Run: headless pygame with SDL's dummy video driver; simulated clock (each Clock.tick advances the game by its frame time, no real sleeping); random seed 0; keys injected as events and as key.get_pressed() state; no mouse input.
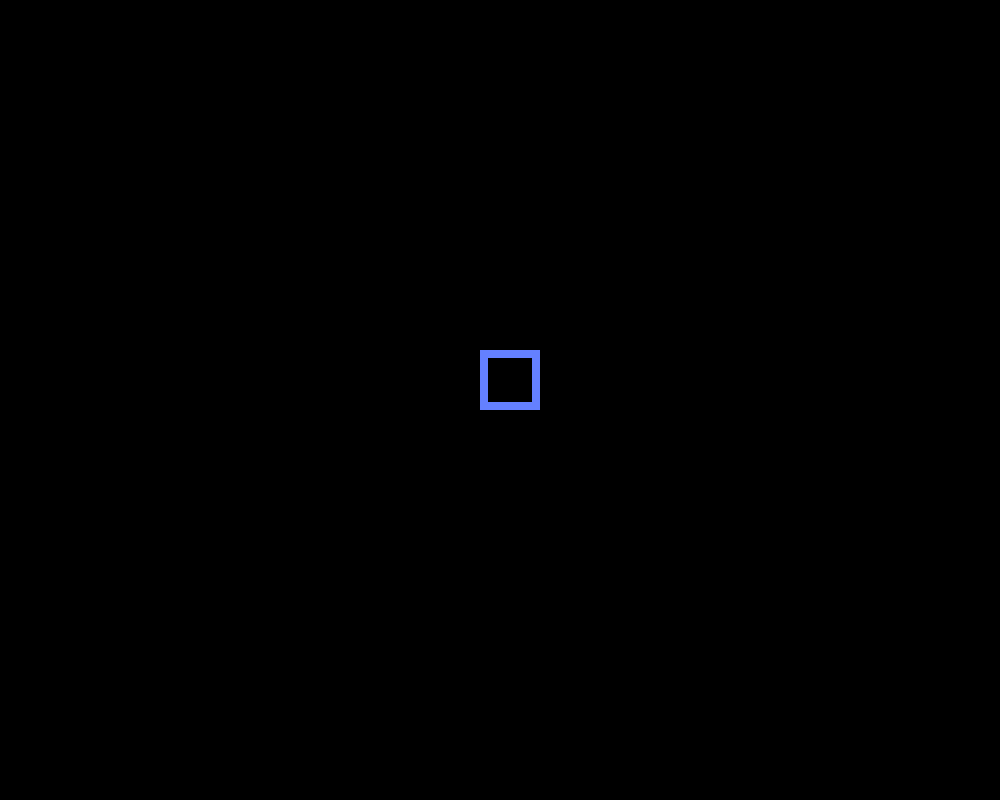
Frame 1 of 4 · flips 1–60 · no input
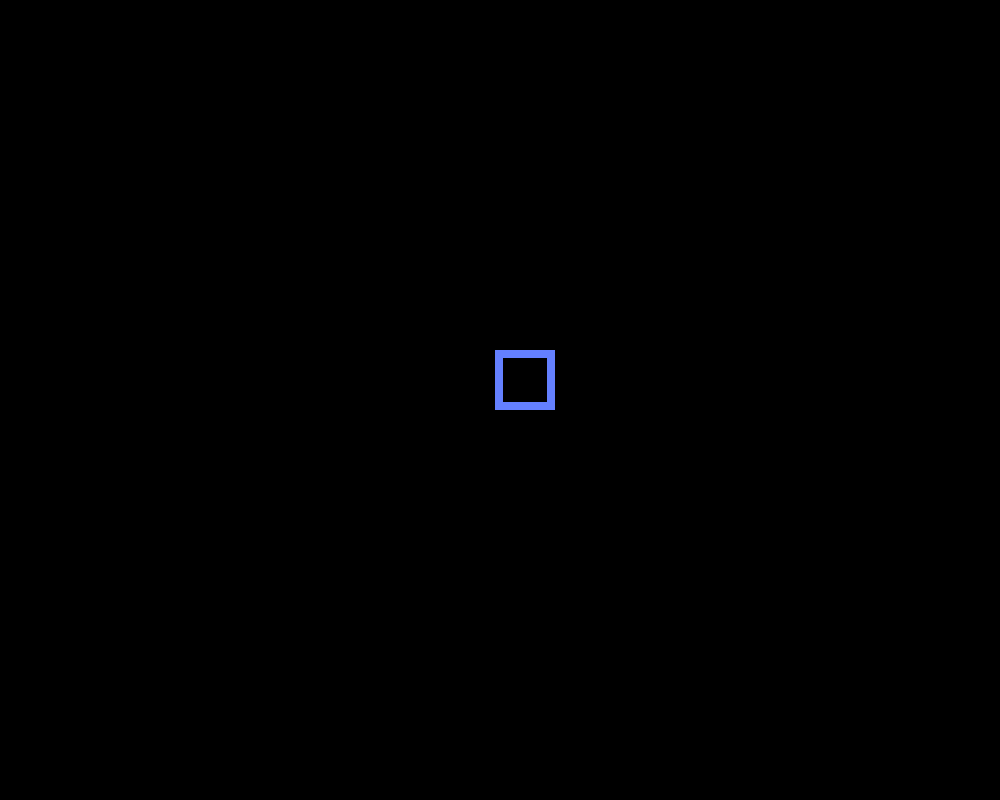
Frame 2 of 4 · flips 61–180 · tapped SPACE, RETURN · held RIGHT (→), D
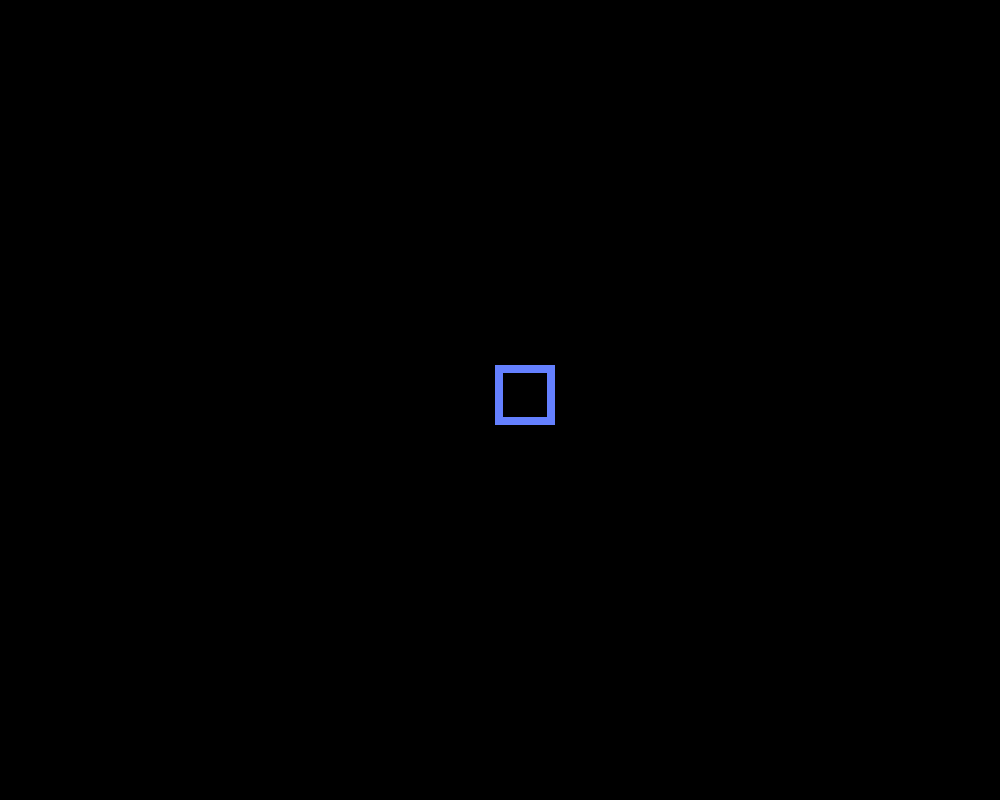
Frame 3 of 4 · flips 181–300 · held DOWN (↓), S
Frame 4 of 4 · flips 301–420 · held LEFT (←), A, UP (↑), W · screen same as frame 1, image omitted

The pygame program that drew these frames:

import pygame
import sys
#### from pygame.locals import * - чтобы меньше писать

FPS = 60
W = 1000 #ширина
H = 800 #высота
x = 480
y = 350
PUR = (100, 128, 255)

pygame.init()
sc = pygame.display.set_mode ((W,H)) #длина высота окна
pygame.draw.rect(sc, PUR, (x, y, 60, 60), 8)

clock = pygame.time.Clock()



pygame.display.update() #обновление экрана


while True:

    for i in pygame.event.get():  # в пг из папки ивент фн гет, присваиает перем зн
        if i.type == pygame.QUIT:
            sys.exit()  # кнц
        elif i.type == pygame.KEYDOWN:
            if i.key == pygame.K_LEFT:
                x -= 15
            elif i.key == pygame.K_RIGHT:
                x += 15
            elif i.key == pygame.K_UP:
                y -= 15
            elif i.key == pygame.K_DOWN:
                y += 15


    sc.fill((0,0,0))
    pygame.draw.rect(sc, PUR, (x, y, 60, 60), 8)
    clock.tick(FPS)  # задержка


    pygame.display.update()
